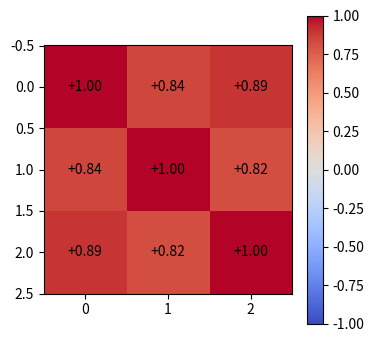

Reproduce this figure in Python.
# viz-3 统计图形与多变量（实跑验证：相关矩阵热力图 + 拟合线 + 分面统计）
import matplotlib
matplotlib.use("Agg")
import matplotlib.pyplot as plt
import numpy as np

rng = np.random.default_rng(3)
n = 60
temp = rng.uniform(15, 35, n)                     # 气温
sales = 50 + 4.5 * temp + rng.normal(0, 18, n)    # 销量 = 截距 + 斜率×气温 + 噪声
orders = rng.poisson(np.clip(temp - 10, 5, None)) # 订单量（离散）

df_ = np.column_stack([temp, sales, orders])
corr = np.corrcoef(df_, rowvar=False)             # 相关矩阵：热力图的数据来源
labels = ["气温", "销量", "订单"]
print("相关矩阵（行=变量，列=变量）：")
print("      " + "  ".join(f"{l:>4}" for l in labels))
for l, row in zip(labels, corr):
    print(f"{l:>4}  " + "  ".join(f"{v:+.2f}" for v in row))

slope, intercept = np.polyfit(temp, sales, 1)     # 最小二乘拟合：回归图的拟合线
resid = sales - (slope * temp + intercept)
print(f"\n拟合线：销量 = {intercept:.1f} + {slope:.2f}×气温；残差标准差 = {resid.std():.1f}")

fig, ax = plt.subplots(figsize=(4, 4))
im = ax.imshow(corr, vmin=-1, vmax=1, cmap="coolwarm")   # 热力图本质：矩阵 + 颜色映射
for i in range(3):
    for j in range(3):
        ax.text(j, i, f"{corr[i, j]:+.2f}", ha="center", va="center")
fig.colorbar(im)
print("热力图已构建（imshow + 单元格文本标注），色标范围固定为 [-1, 1] 防止颜色夸大差异")

for city in ["北京", "上海"]:                      # 分面（facet）：同一张图按组重复
    m = rng.random(n) < 0.5
    print(f"分面统计 {city}：n={m.sum()}，销量均值={sales[m].mean():.1f}")
print("原则：颜色编码第三变量时只用一种顺序色；大小编码面积要与数值成比例；变量再多用分面而不是堆图例")
